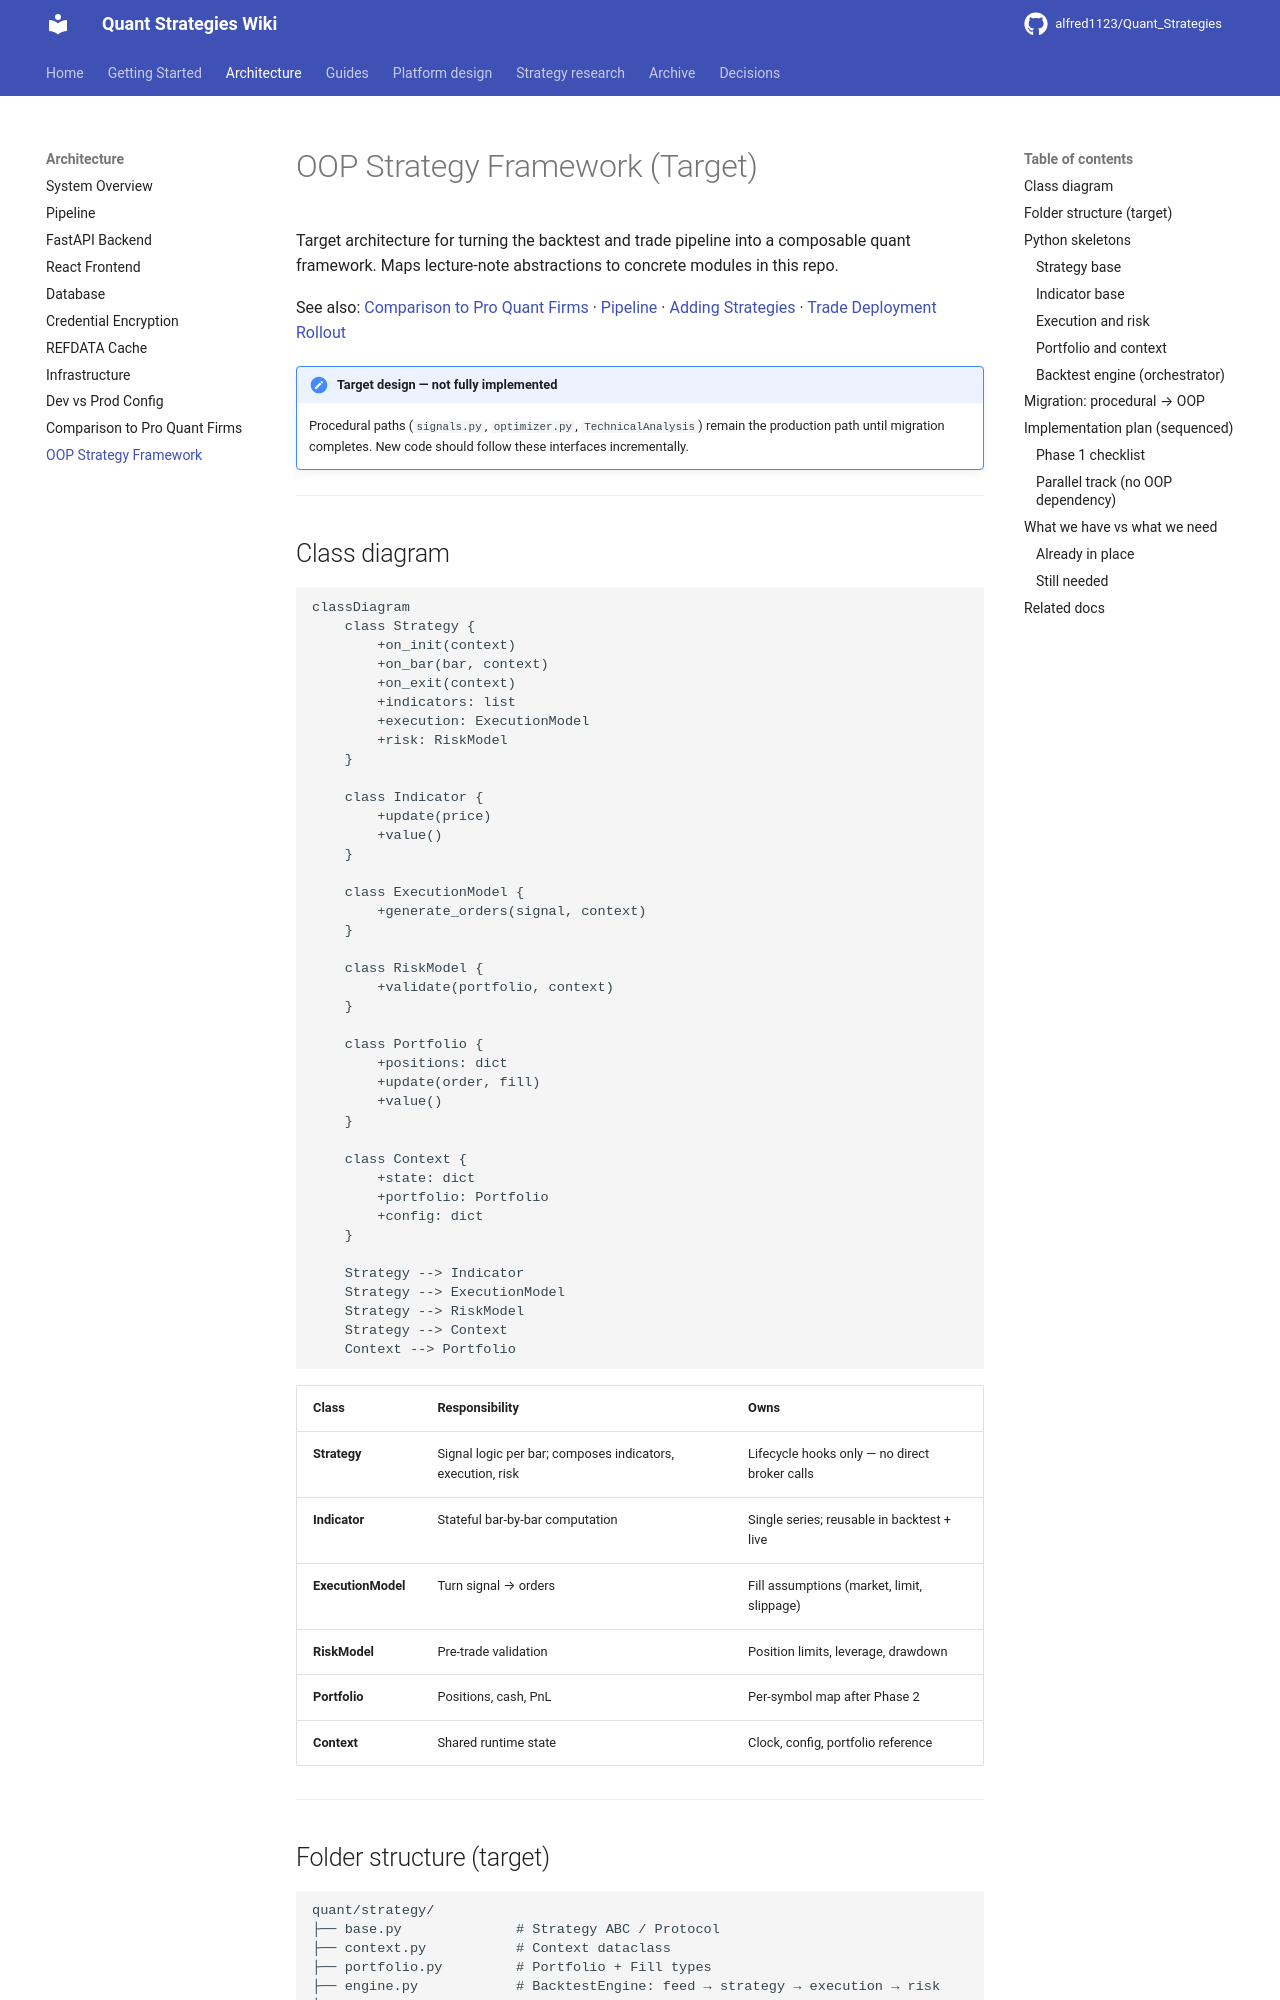

repository: alfred1123/Quant_Strategies · page: architecture/oop-framework/index.html · generator: mkdocs

# OOP Strategy Framework (Target)

Target architecture for turning the backtest and trade pipeline into a composable
quant framework. Maps lecture-note abstractions to concrete modules in this repo.

See also: [Comparison to Pro Quant Firms](comparison.md) · [Pipeline](pipeline.md) ·
[Adding Strategies](../guides/adding-strategies.md) · [Trade Deployment Rollout](../archive/trade-deployment-rollout.md)

!!! note "Target design — not fully implemented"
    Procedural paths (`signals.py`, `optimizer.py`, `TechnicalAnalysis`) remain
    the production path until migration completes. New code should follow these
    interfaces incrementally.

---

## Class diagram

```mermaid
classDiagram
    class Strategy {
        +on_init(context)
        +on_bar(bar, context)
        +on_exit(context)
        +indicators: list
        +execution: ExecutionModel
        +risk: RiskModel
    }

    class Indicator {
        +update(price)
        +value()
    }

    class ExecutionModel {
        +generate_orders(signal, context)
    }

    class RiskModel {
        +validate(portfolio, context)
    }

    class Portfolio {
        +positions: dict
        +update(order, fill)
        +value()
    }

    class Context {
        +state: dict
        +portfolio: Portfolio
        +config: dict
    }

    Strategy --> Indicator
    Strategy --> ExecutionModel
    Strategy --> RiskModel
    Strategy --> Context
    Context --> Portfolio
```

| Class | Responsibility | Owns |
|-------|----------------|------|
| **Strategy** | Signal logic per bar; composes indicators, execution, risk | Lifecycle hooks only — no direct broker calls |
| **Indicator** | Stateful bar-by-bar computation | Single series; reusable in backtest + live |
| **ExecutionModel** | Turn signal → orders | Fill assumptions (market, limit, slippage) |
| **RiskModel** | Pre-trade validation | Position limits, leverage, drawdown |
| **Portfolio** | Positions, cash, PnL | Per-symbol map after Phase 2 |
| **Context** | Shared runtime state | Clock, config, portfolio reference |

---
